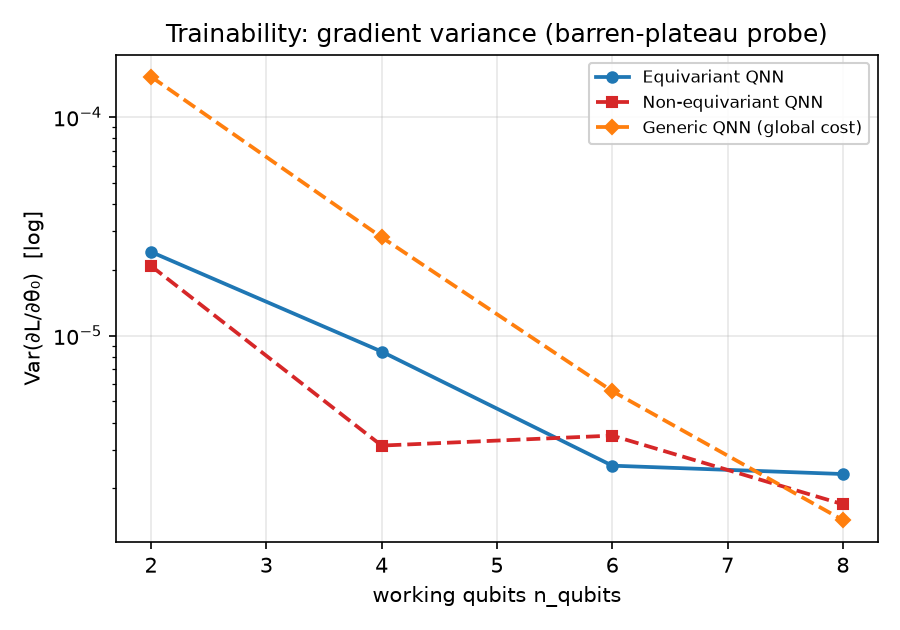

Values plotted in this chart, from the file beside it:
model, n_qubits, grad_var
equivariant, 2, 2.4153637163968614e-05
equivariant, 4, 8.45106948281546e-06
equivariant, 6, 2.5402771797770566e-06
equivariant, 8, 2.3260524216433026e-06
non_equivariant, 2, 2.0829166155887148e-05
non_equivariant, 4, 3.1389904341111224e-06
non_equivariant, 6, 3.4872613056072063e-06
non_equivariant, 8, 1.6911991382453283e-06
generic, 2, 0.000153
generic, 4, 2.81768332571867e-05
generic, 6, 5.570610494581279e-06
generic, 8, 1.4320673269670536e-06
